Run: headless pygame with SDL's dummy video driver; simulated clock (each Clock.tick advances the game by its frame time, no real sleeping); random seed 0; keys injected as events and as key.get_pressed() state; no mouse input.
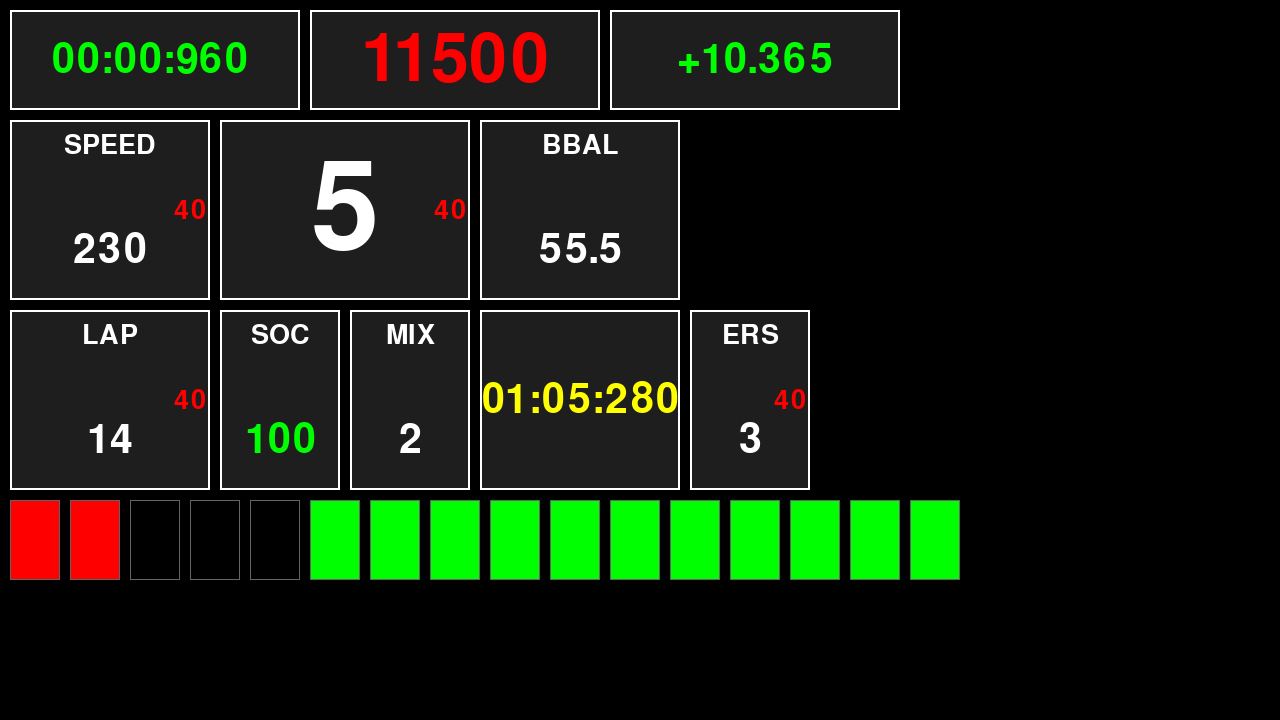
Frame 1 of 4 · flips 1–60 · no input
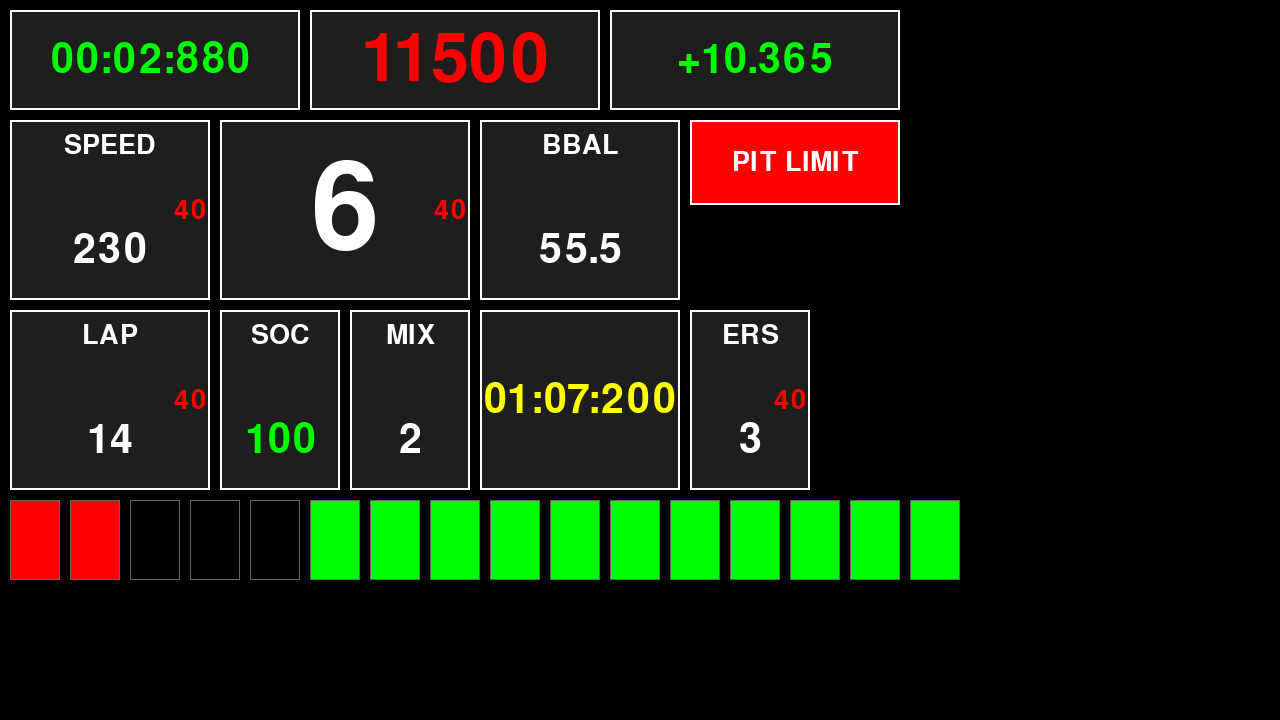
Frame 2 of 4 · flips 61–180 · tapped SPACE, RETURN · held RIGHT (→), D
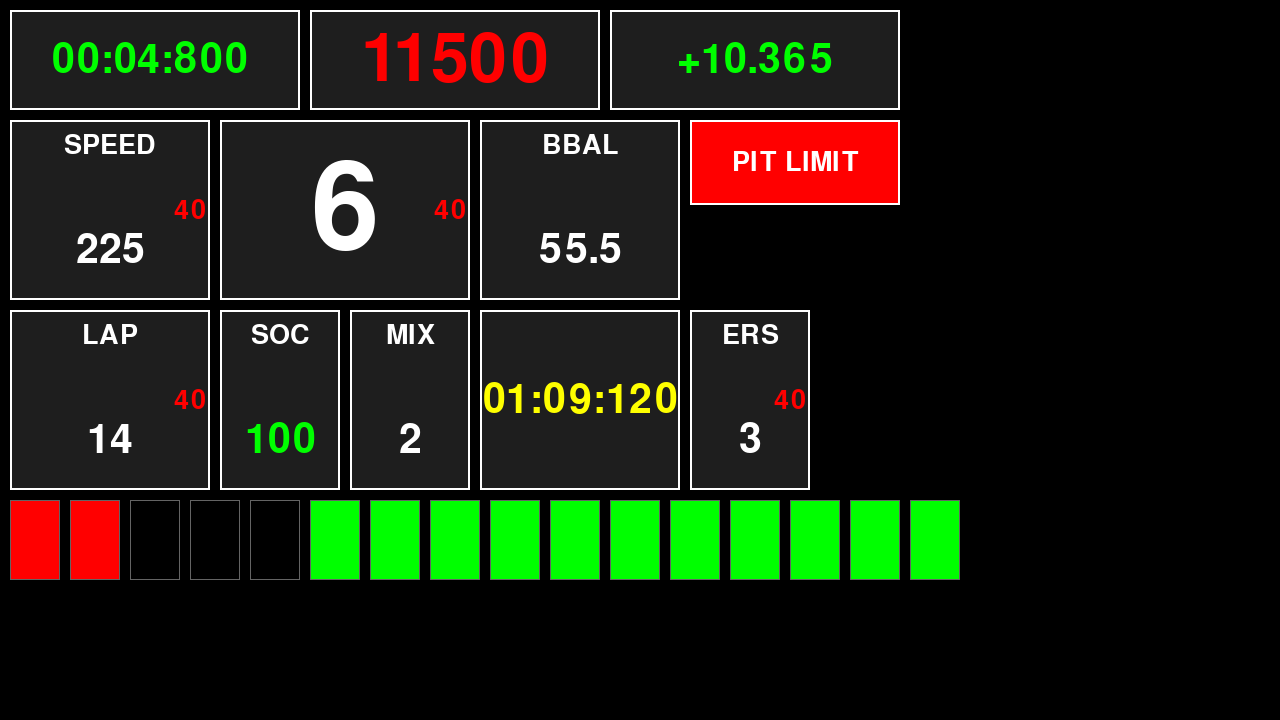
Frame 3 of 4 · flips 181–300 · held DOWN (↓), S
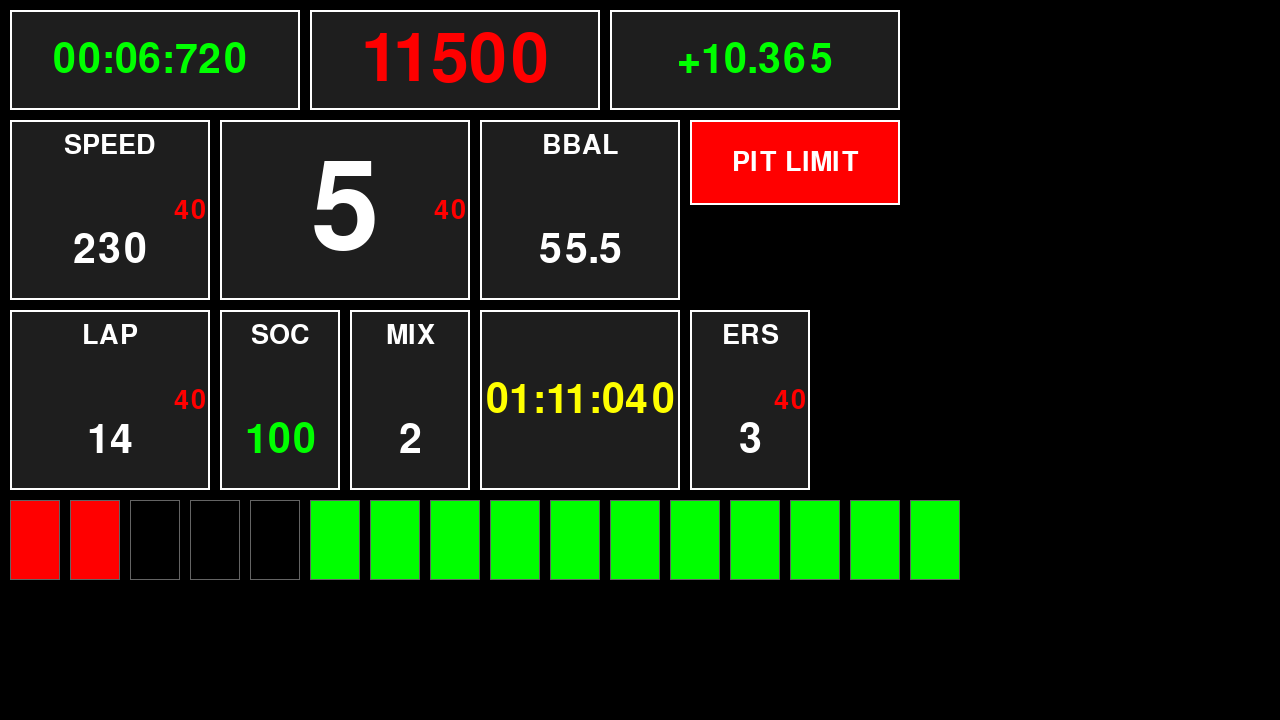
Frame 4 of 4 · flips 301–420 · held LEFT (←), A, UP (↑), W

The pygame program that drew these frames:

import pygame
import time
import random
from datetime import datetime

# Initialize Pygame
pygame.init()

# Screen dimensions
SCREEN_WIDTH = 1280
SCREEN_HEIGHT = 720
screen = pygame.display.set_mode((SCREEN_WIDTH, SCREEN_HEIGHT))
pygame.display.set_caption("EV Racing Dashboard")

# Colors
BLACK = (0, 0, 0)
WHITE = (255, 255, 255)
GREEN = (0, 255, 0)
RED = (255, 0, 0)
YELLOW = (255, 255, 0)
DARK_GRAY = (30, 30, 30)
LIGHT_GRAY = (100, 100, 100)

# Fonts
font_large = pygame.font.Font(None, 180)
font_medium = pygame.font.Font(None, 100)
font_small = pygame.font.Font(None, 60)
font_tiny = pygame.font.Font(None, 40)

class RacingDashboard:
    def __init__(self):
        # Telemetry data
        self.elapsed_time = 0  # seconds
        self.rpm = 11500
        self.delta = 10.365
        self.speed = 230  # km/h
        self.gear = 5
        self.lap = 14
        self.soc = 100  # State of Charge (battery %)
        self.mix = 2  # Power mix mode
        self.lap_time = 64.32  # seconds
        self.ers = 3  # Energy Recovery System level
        self.bbal = 55.5  # Brake balance
        self.pit_limit = False
        self.vsc = False
        
        # Warning indicators
        self.temp_40_indicators = [True, True, True, True]
        
    def format_time(self, seconds):
        """Format time as MM:SS:mmm"""
        minutes = int(seconds // 60)
        secs = int(seconds % 60)
        millis = int((seconds % 1) * 1000)
        return f"{minutes:02d}:{secs:02d}:{millis:03d}"
    
    def draw_box(self, x, y, width, height, color=DARK_GRAY, border_color=WHITE, border_width=2):
        """Draw a bordered box"""
        pygame.draw.rect(screen, color, (x, y, width, height))
        pygame.draw.rect(screen, border_color, (x, y, width, height), border_width)
    
    def draw_text(self, text, font, color, x, y, align='left'):
        """Draw text with alignment"""
        text_surface = font.render(str(text), True, color)
        text_rect = text_surface.get_rect()
        
        if align == 'center':
            text_rect.center = (x, y)
        elif align == 'right':
            text_rect.right = x
            text_rect.centery = y
        else:  # left
            text_rect.left = x
            text_rect.centery = y
            
        screen.blit(text_surface, text_rect)
    
    def draw_label_value_box(self, x, y, width, height, label, value, value_color=WHITE, label_size='small'):
        """Draw a box with label and value"""
        self.draw_box(x, y, width, height)
        
        label_font = font_tiny if label_size == 'small' else font_small
        label_y = y + 25 if label_size == 'small' else y + 30
        
        self.draw_text(label, label_font, WHITE, x + width // 2, label_y, 'center')
        
        value_y = y + height - 50 if label_size == 'small' else y + height - 60
        self.draw_text(value, font_medium if width > 200 else font_small, value_color, 
                      x + width // 2, value_y, 'center')
    
    def draw(self):
        """Draw the entire dashboard"""
        screen.fill(BLACK)
        
        # Top row - Time, RPM, Delta
        # Elapsed Time
        self.draw_box(10, 10, 290, 100)
        self.draw_text(self.format_time(self.elapsed_time), font_small, GREEN, 150, 60, 'center')
        
        # RPM
        self.draw_box(310, 10, 290, 100)
        self.draw_text(str(self.rpm), font_medium, RED, 455, 60, 'center')
        
        # Delta
        delta_color = GREEN if self.delta >= 0 else RED
        delta_text = f"+{self.delta:.3f}" if self.delta >= 0 else f"{self.delta:.3f}"
        self.draw_box(610, 10, 290, 100)
        self.draw_text(delta_text, font_small, delta_color, 755, 60, 'center')
        
        # Second row - Speed, Gear, Brake Balance
        # Speed
        box_height = 180
        self.draw_label_value_box(10, 120, 200, box_height, "SPEED", self.speed, WHITE)
        
        # Temperature indicator next to speed
        if self.temp_40_indicators[0]:
            self.draw_text("40", font_tiny, RED, 190, 210, 'center')
        
        # Gear (large center display)
        gear_box_width = 250
        self.draw_box(220, 120, gear_box_width, box_height)
        self.draw_text(str(self.gear), font_large, WHITE, 220 + gear_box_width // 2, 210, 'center')
        
        # Temperature indicator next to gear
        if self.temp_40_indicators[1]:
            self.draw_text("40", font_tiny, RED, 450, 210, 'center')
        
        # Brake Balance
        self.draw_label_value_box(480, 120, 200, box_height, "BBAL", self.bbal, WHITE)
        
        # Pit Limit / VSC indicators
        if self.pit_limit:
            self.draw_box(690, 120, 210, 85, RED)
            self.draw_text("PIT LIMIT", font_tiny, WHITE, 795, 162, 'center')
        
        if self.vsc:
            self.draw_box(690, 215, 210, 85, YELLOW)
            self.draw_text("VSC", font_small, BLACK, 795, 257, 'center')
        
        # Third row - Lap, SOC, Lap Time, ERS
        # Lap
        box_height = 180
        self.draw_label_value_box(10, 310, 200, box_height, "LAP", self.lap, WHITE)
        
        # Temperature indicator next to lap
        if self.temp_40_indicators[2]:
            self.draw_text("40", font_tiny, RED, 190, 400, 'center')
        
        # SOC (Battery)
        self.draw_label_value_box(220, 310, 120, box_height, "SOC", self.soc, GREEN, 'small')
        
        # Mix
        self.draw_label_value_box(350, 310, 120, box_height, "MIX", self.mix, WHITE, 'small')
        
        # Lap Time
        self.draw_box(480, 310, 200, box_height)
        self.draw_text(self.format_time(self.lap_time), font_small, YELLOW, 580, 400, 'center')
        
        # ERS
        self.draw_label_value_box(690, 310, 120, box_height, "ERS", self.ers, WHITE, 'small')
        
        # Temperature indicator next to ERS
        if self.temp_40_indicators[3]:
            self.draw_text("40", font_tiny, RED, 790, 400, 'center')
        
        # Bottom row - Status bars (simplified battery cells visualization)
        bar_y = 500
        bar_width = 50
        bar_height = 80
        bar_spacing = 10
        
        # Draw battery cell representation
        for i in range(16):
            x = 10 + i * (bar_width + bar_spacing)
            
            # Determine color based on battery status (simplified)
            if i < 2:
                color = RED
            elif i < 5:
                color = BLACK
            else:
                color = GREEN
            
            self.draw_box(x, bar_y, bar_width, bar_height, color, LIGHT_GRAY, 1)
    
    def update(self, dt):
        """Update telemetry data (for simulation)"""
        self.elapsed_time += dt
        self.lap_time += dt
        
        # Simulate some variations (you'll replace this with real data)
        # self.rpm = max(0, min(15000, self.rpm + random.randint(-100, 100)))
        # self.speed = max(0, min(300, self.speed + random.randint(-2, 2)))

def main():
    clock = pygame.time.Clock()
    dashboard = RacingDashboard()
    running = True
    
    print("EV Racing Dashboard")
    print("-------------------")
    print("Controls:")
    print("  UP/DOWN: Change speed")
    print("  LEFT/RIGHT: Change gear")
    print("  SPACE: Toggle pit limit")
    print("  V: Toggle VSC")
    print("  ESC: Exit")
    
    while running:
        dt = clock.tick(60) / 1000.0  # Delta time in seconds
        
        for event in pygame.event.get():
            if event.type == pygame.QUIT:
                running = False
            elif event.type == pygame.KEYDOWN:
                if event.key == pygame.K_ESCAPE:
                    running = False
                elif event.key == pygame.K_UP:
                    dashboard.speed = min(300, dashboard.speed + 5)
                elif event.key == pygame.K_DOWN:
                    dashboard.speed = max(0, dashboard.speed - 5)
                elif event.key == pygame.K_RIGHT:
                    dashboard.gear = min(6, dashboard.gear + 1)
                elif event.key == pygame.K_LEFT:
                    dashboard.gear = max(1, dashboard.gear - 1)
                elif event.key == pygame.K_SPACE:
                    dashboard.pit_limit = not dashboard.pit_limit
                elif event.key == pygame.K_v:
                    dashboard.vsc = not dashboard.vsc
                elif event.key == pygame.K_r:
                    # Reset lap time
                    dashboard.lap_time = 0
                    dashboard.lap += 1
        
        # Update and draw
        dashboard.update(dt)
        dashboard.draw()
        
        pygame.display.flip()
    
    pygame.quit()

if __name__ == "__main__":
    main()
    
